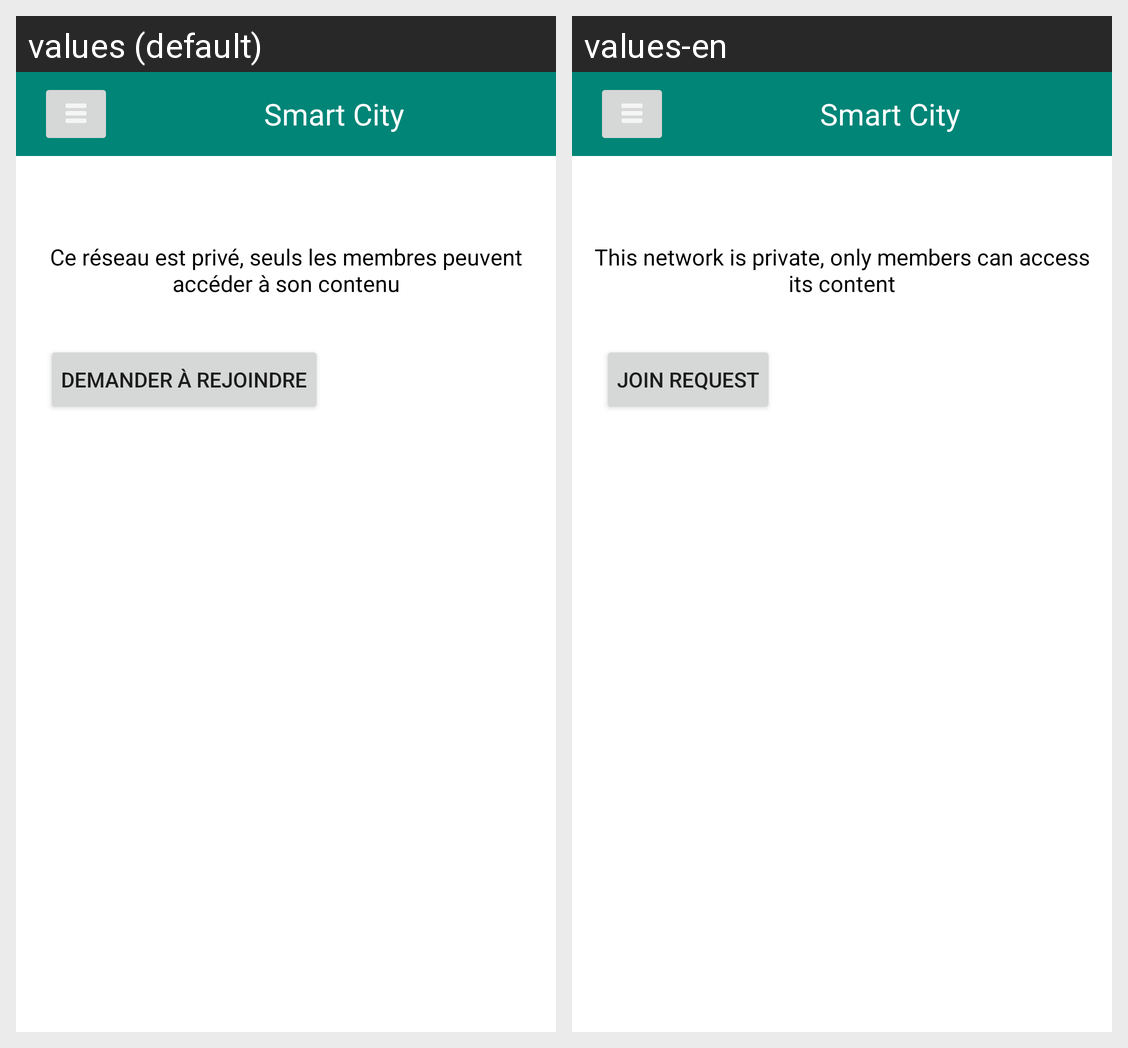

Locale-by-locale string values for the Android screen shown in this grid:
Android screen res/layout/activity_private_network.xml rendered under 2 locales, left to right: values (default), values-en. Device: Nexus 5 (rendered at 1080×1920; each locale shown at half size, 540×960, under a caption strip naming it); theme AppTheme.
Strings drawn on this screen, with the default value and each locale's value (text and hints the layout hard-codes, and strings that could not be matched under every locale, appear in the picture but are not listed):

privateNetwork
  values: Ce réseau est privé, seuls les membres peuvent accéder à son contenu
  values-en: This network is private, only members can access its content

join
  values: Demander à rejoindre
  values-en: Join request
